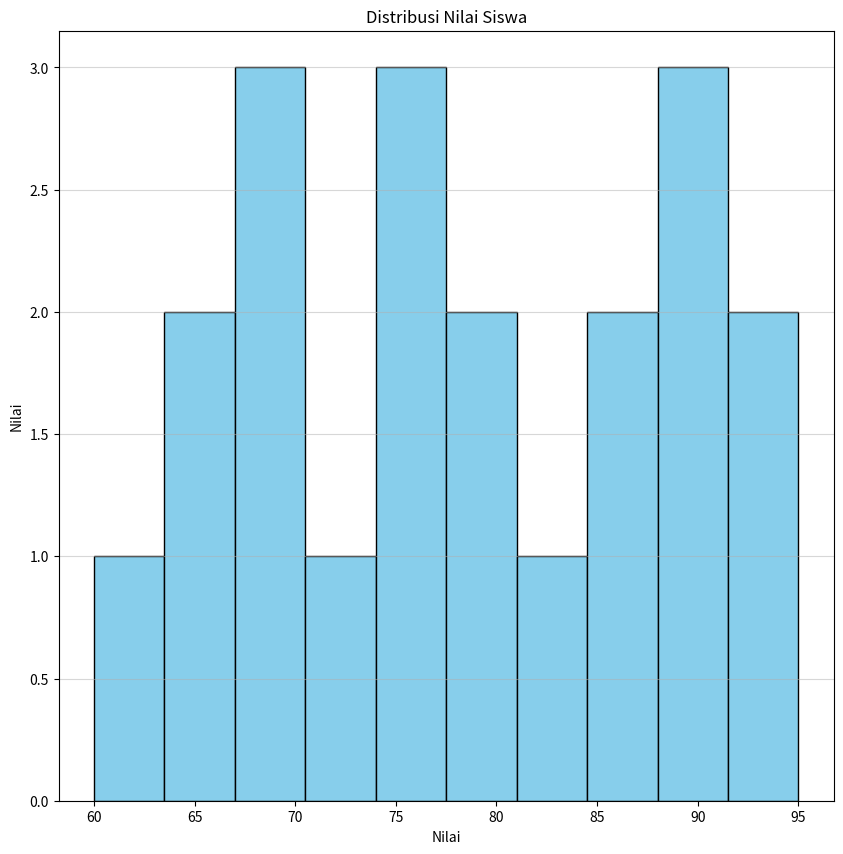

This figure's Python source:
import matplotlib.pyplot as plt

nilai = [65, 70, 75, 80, 85, 90, 92, 95, 60, 78, 83, 88, 77, 69, 91, 85, 74, 72, 68, 66]

plt.figure(figsize=(10,10))

plt.hist(nilai, color="skyblue", edgecolor="black")

plt.title("Distribusi Nilai Siswa")
plt.xlabel("Nilai")
plt.ylabel("Nilai")
plt.grid(axis='y', alpha=0.5)
plt.show()

mean = sum(nilai)/len(nilai)
print(mean)
